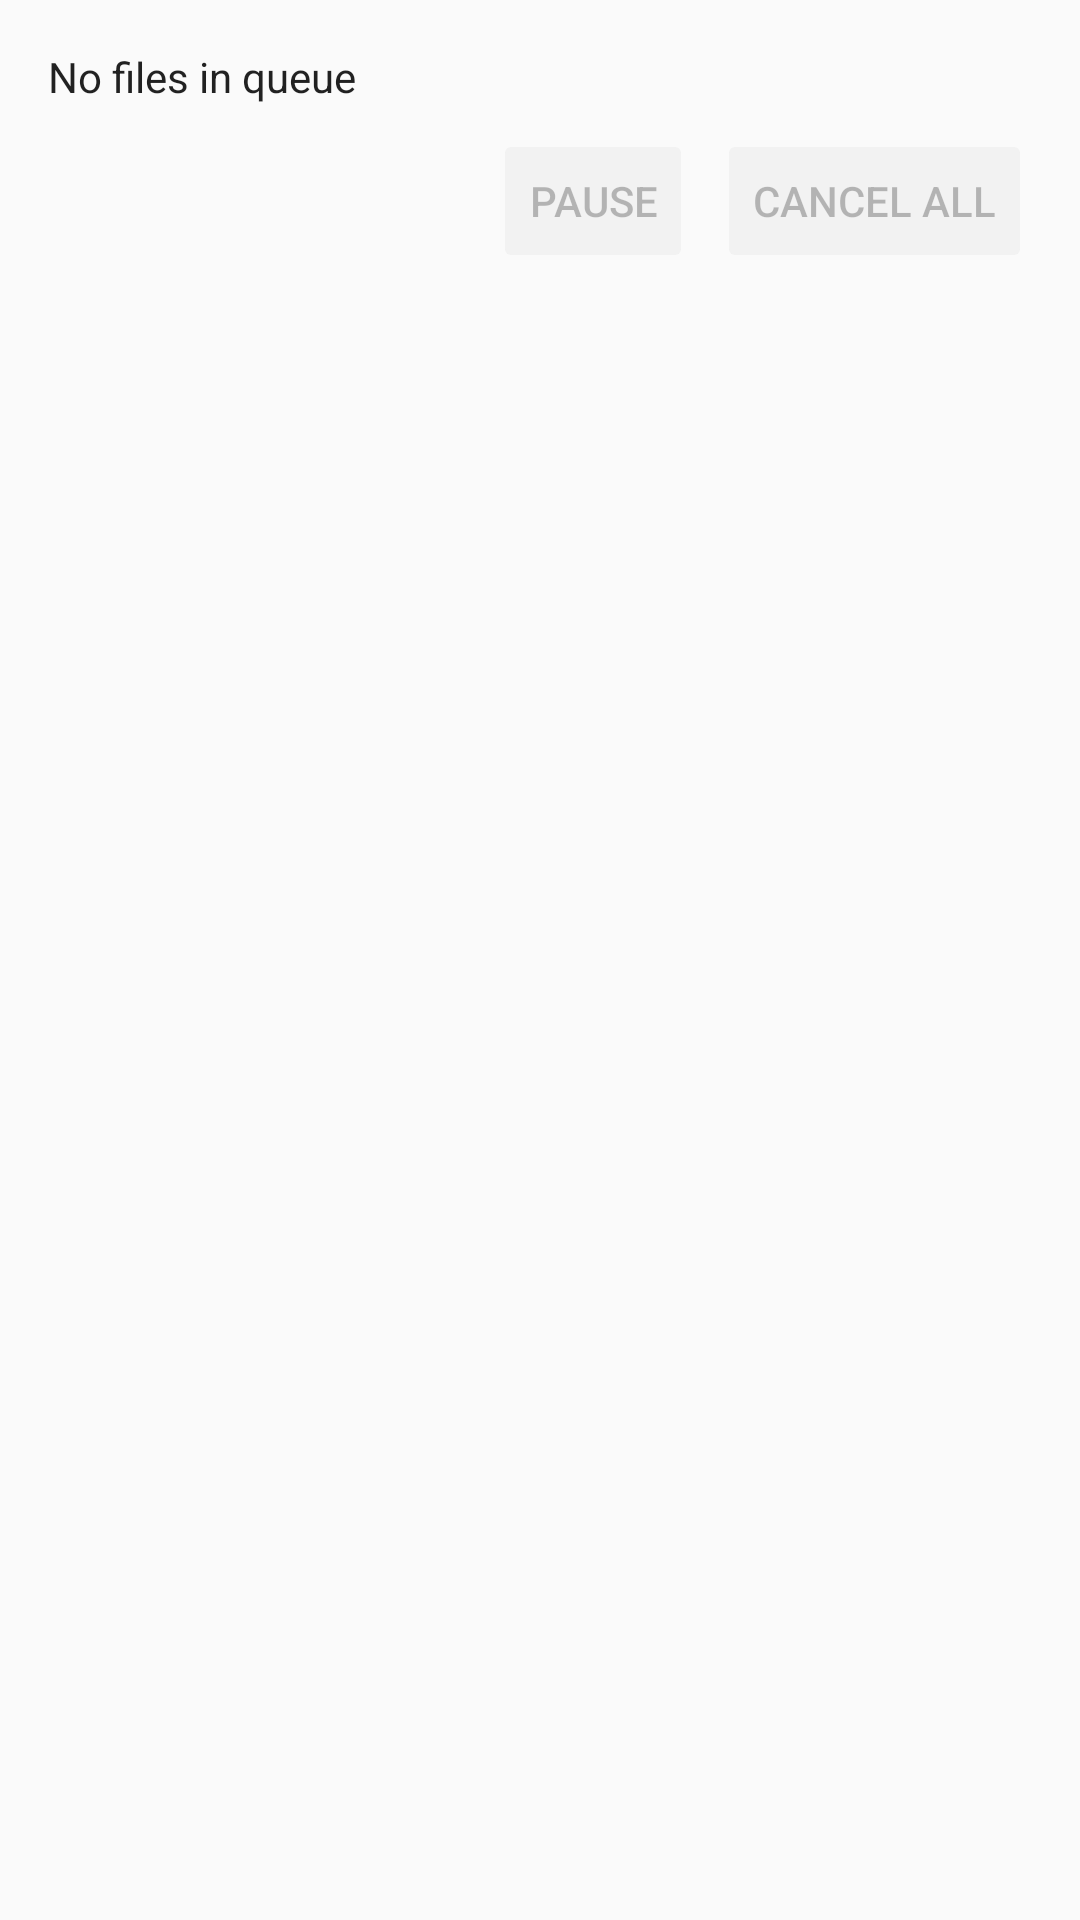

This screen was rendered from an Android layout file. Write that file and the resources it references.
<!-- AndroidManifest.xml: application theme SettingsTheme -->
<!-- res/layout/pipeline_status_preference.xml -->
<?xml version="1.0" encoding="utf-8"?>
<LinearLayout xmlns:android="http://schemas.android.com/apk/res/android"
    android:layout_width="match_parent"
    android:layout_height="wrap_content"
    android:orientation="vertical"
    android:padding="16dp"
    android:minHeight="64dp">

    <TextView
        android:id="@+id/pipeline_status_text"
        android:layout_width="match_parent"
        android:layout_height="wrap_content"
        android:textSize="14sp"
        android:textColor="?android:attr/textColorPrimary"
        android:text="@string/pipeline_status_empty"
        android:layout_marginBottom="8dp" />

    <LinearLayout
        android:layout_width="match_parent"
        android:layout_height="wrap_content"
        android:orientation="horizontal"
        android:gravity="end">

        <Button
            android:id="@+id/pipeline_pause_resume_button"
            android:layout_width="wrap_content"
            android:layout_height="wrap_content"
            android:text="@string/pipeline_pause"
            android:enabled="false"
            android:layout_marginEnd="8dp"
            style="?android:attr/buttonStyleSmall" />

        <Button
            android:id="@+id/pipeline_cancel_button"
            android:layout_width="wrap_content"
            android:layout_height="wrap_content"
            android:text="@string/pipeline_cancel"
            android:enabled="false"
            style="?android:attr/buttonStyleSmall" />

    </LinearLayout>

</LinearLayout>
<!-- resources referenced by this layout -->
<resources>
  <string name="pipeline_cancel">Cancel All</string>
  <string name="pipeline_pause">Pause</string>
  <string name="pipeline_status_empty">No files in queue</string>
  <style name="SettingsTheme" parent="@android:style/Theme.Material.Settings">
          <item name="android:windowLightStatusBar">true</item>
          <item name="android:actionBarTheme">@style/SettingsTheme.ActionBar</item>
          <item name="android:colorPrimary">@color/colorPrimary</item>
          <item name="android:colorPrimaryDark">@color/colorPrimaryDark</item>
          <item name="android:colorAccent">@color/colorAccent</item>
          <item name="android:fitsSystemWindows">true</item>
      </style>
  <style name="SettingsTheme.ActionBar">
          <item name="android:textColorPrimary">@color/colorAccent</item>
          <item name="android:colorControlNormal">@color/colorAccent</item>
      </style>
  <color name="colorPrimary">#ff2d2d2d</color>
  <color name="colorPrimaryDark">#ff1a1a1a</color>
  <color name="colorAccent">#ff4285f4</color>
</resources>
